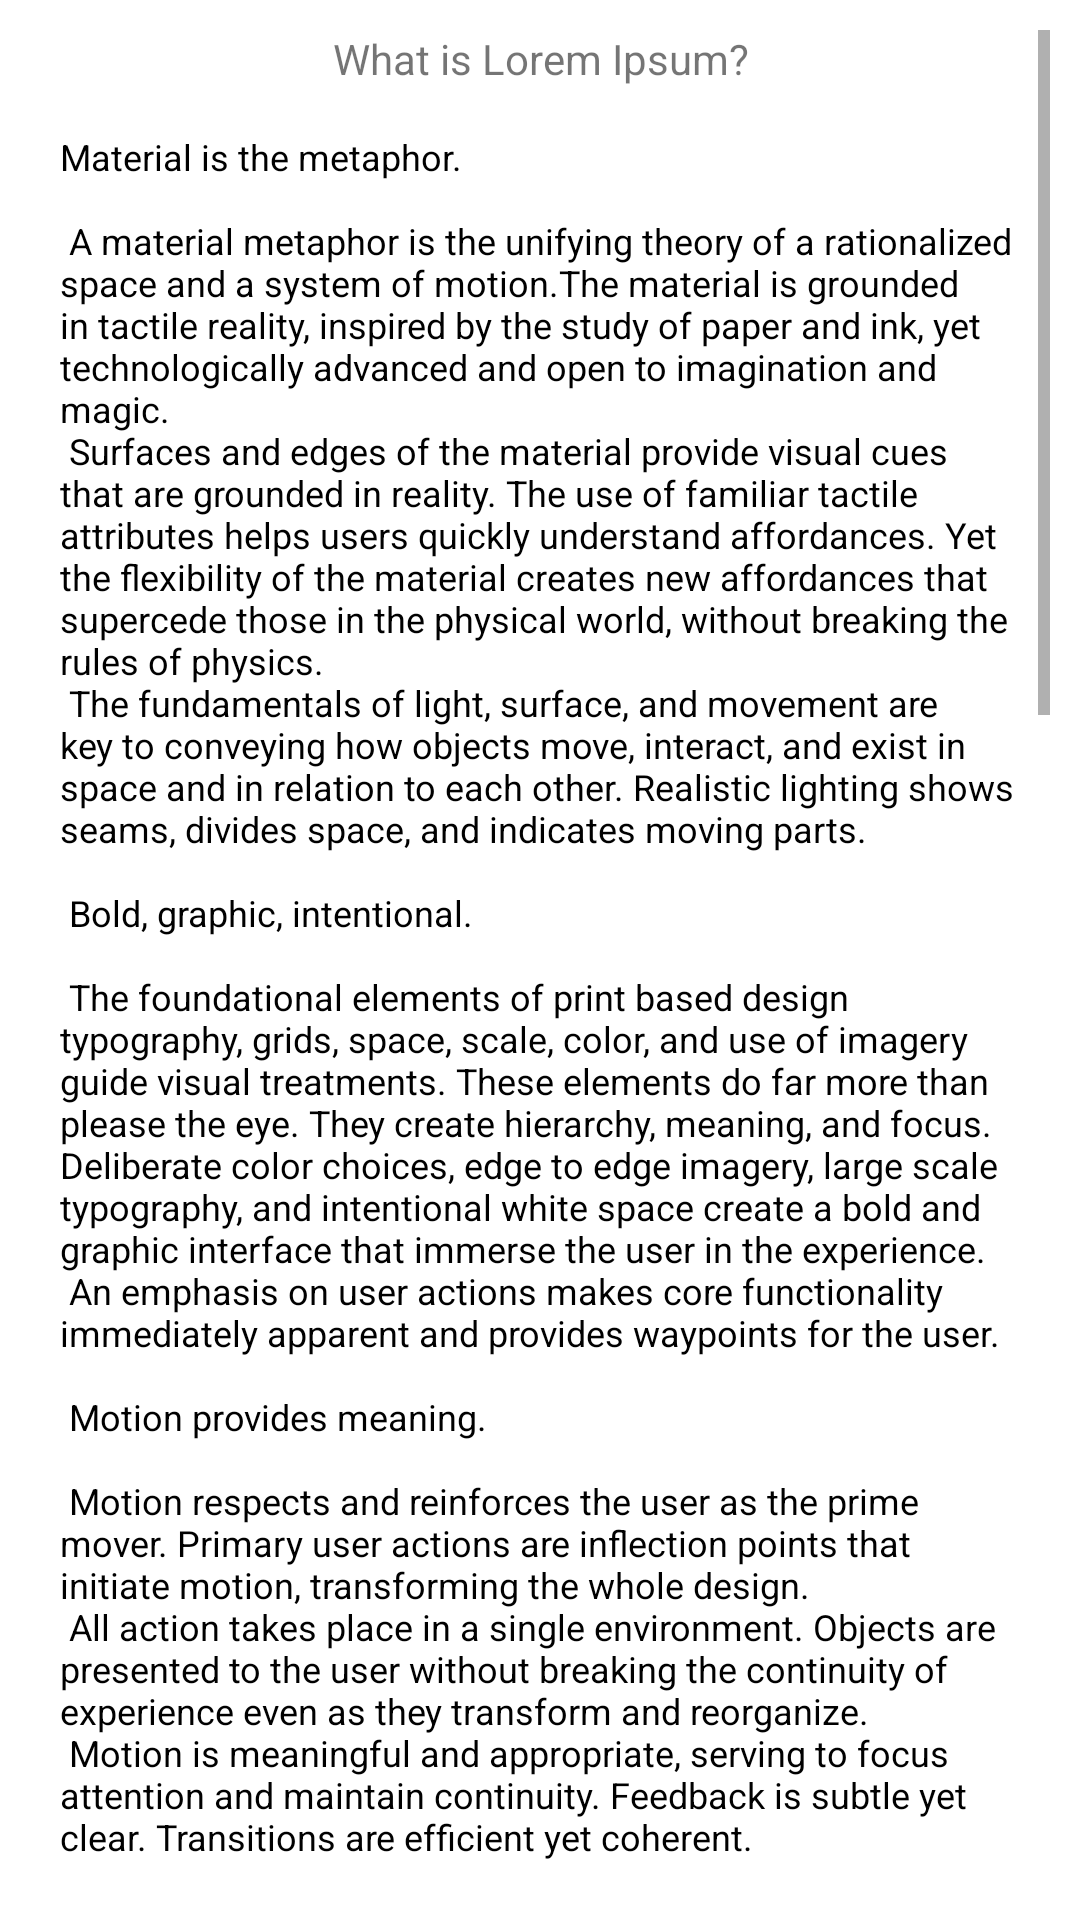

Here is an Android app screen rendered from its layout file. Give the layout XML and the strings, colors and styles it references.
<!-- AndroidManifest.xml: application theme Theme.Proiect -->
<!-- res/layout/fragment_about_us.xml -->
<?xml version="1.0" encoding="utf-8"?>
<FrameLayout xmlns:android="http://schemas.android.com/apk/res/android"
    xmlns:tools="http://schemas.android.com/tools"
    android:layout_width="match_parent"
    android:layout_height="match_parent"
    android:padding="10dp"
    tools:context=".Fragments.AboutUS"
    >

    <ScrollView
        android:layout_width="match_parent"
        android:layout_height="match_parent"
        android:fillViewport="true">

        <LinearLayout
            android:layout_width="wrap_content"
            android:layout_height="wrap_content"
            android:orientation="vertical">
            <TextView
                android:layout_width="wrap_content"
                android:layout_height="wrap_content"
                android:text="@string/titleAbout1"
                android:layout_gravity="center"
                android:textAlignment="center"
                android:layout_marginBottom="5dp"
                />
            <TextView
                android:id="@+id/tv_justified_paragraph"
                android:layout_width="wrap_content"
                android:layout_height="match_parent"
                android:padding="10dp"
                android:text="@string/large_text"
                android:textColor="@android:color/black"
                android:textSize="12dp" />
        </LinearLayout>
    </ScrollView>

</FrameLayout>
<!-- resources referenced by this layout -->
<resources>
  <string name="titleAbout1">What is Lorem Ipsum?</string>
  <color name="blueTheme">#3897f1</color>
  <color name="white">#FFFFFFFF</color>
  <color name="teal_200">#FF03DAC5</color>
  <color name="teal_700">#FF018786</color>
  <color name="black">#FF000000</color>
</resources>
